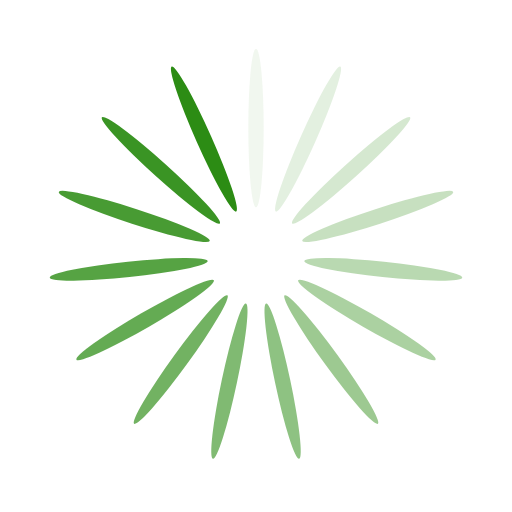
t = 0.00 s
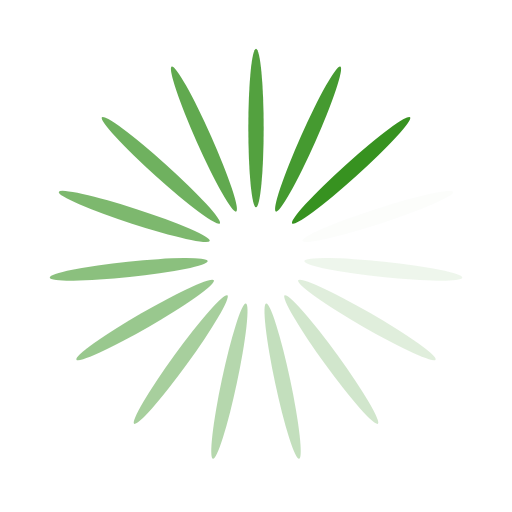
t = 0.24 s
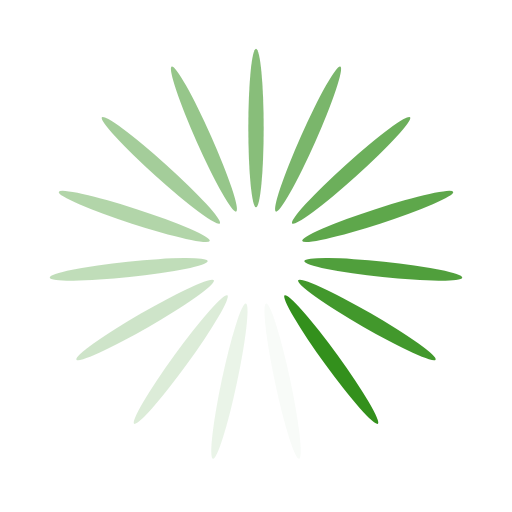
t = 0.48 s
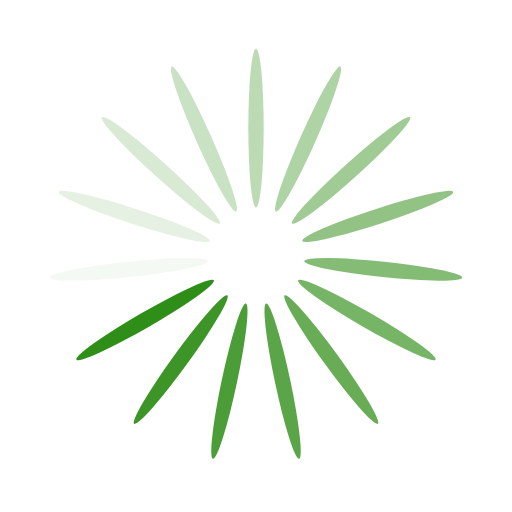
t = 0.72 s

The animated SVG that drew these frames (rendered in a browser with its animation timeline set to each time). Animation: 15 SMIL elements (animate=15); one cycle of 0.96 s, repeats indefinitely.

<?xml version="1.0" encoding="utf-8"?>
<svg xmlns="http://www.w3.org/2000/svg" xmlns:xlink="http://www.w3.org/1999/xlink" style="margin: auto; background: none; display: block; shape-rendering: auto;" width="71px" height="71px" viewBox="0 0 100 100" preserveAspectRatio="xMidYMid">
<g transform="rotate(0 50 50)">
  <rect x="48.5" y="9.5" rx="1.5" ry="15.5" width="3" height="31" fill="#2c8c14">
    <animate attributeName="opacity" values="1;0" keyTimes="0;1" dur="0.9615384615384615s" begin="-0.8974358974358974s" repeatCount="indefinite"></animate>
  </rect>
</g><g transform="rotate(24 50 50)">
  <rect x="48.5" y="9.5" rx="1.5" ry="15.5" width="3" height="31" fill="#2c8c14">
    <animate attributeName="opacity" values="1;0" keyTimes="0;1" dur="0.9615384615384615s" begin="-0.8333333333333333s" repeatCount="indefinite"></animate>
  </rect>
</g><g transform="rotate(48 50 50)">
  <rect x="48.5" y="9.5" rx="1.5" ry="15.5" width="3" height="31" fill="#2c8c14">
    <animate attributeName="opacity" values="1;0" keyTimes="0;1" dur="0.9615384615384615s" begin="-0.7692307692307692s" repeatCount="indefinite"></animate>
  </rect>
</g><g transform="rotate(72 50 50)">
  <rect x="48.5" y="9.5" rx="1.5" ry="15.5" width="3" height="31" fill="#2c8c14">
    <animate attributeName="opacity" values="1;0" keyTimes="0;1" dur="0.9615384615384615s" begin="-0.7051282051282051s" repeatCount="indefinite"></animate>
  </rect>
</g><g transform="rotate(96 50 50)">
  <rect x="48.5" y="9.5" rx="1.5" ry="15.5" width="3" height="31" fill="#2c8c14">
    <animate attributeName="opacity" values="1;0" keyTimes="0;1" dur="0.9615384615384615s" begin="-0.641025641025641s" repeatCount="indefinite"></animate>
  </rect>
</g><g transform="rotate(120 50 50)">
  <rect x="48.5" y="9.5" rx="1.5" ry="15.5" width="3" height="31" fill="#2c8c14">
    <animate attributeName="opacity" values="1;0" keyTimes="0;1" dur="0.9615384615384615s" begin="-0.5769230769230769s" repeatCount="indefinite"></animate>
  </rect>
</g><g transform="rotate(144 50 50)">
  <rect x="48.5" y="9.5" rx="1.5" ry="15.5" width="3" height="31" fill="#2c8c14">
    <animate attributeName="opacity" values="1;0" keyTimes="0;1" dur="0.9615384615384615s" begin="-0.5128205128205128s" repeatCount="indefinite"></animate>
  </rect>
</g><g transform="rotate(168 50 50)">
  <rect x="48.5" y="9.5" rx="1.5" ry="15.5" width="3" height="31" fill="#2c8c14">
    <animate attributeName="opacity" values="1;0" keyTimes="0;1" dur="0.9615384615384615s" begin="-0.4487179487179487s" repeatCount="indefinite"></animate>
  </rect>
</g><g transform="rotate(192 50 50)">
  <rect x="48.5" y="9.5" rx="1.5" ry="15.5" width="3" height="31" fill="#2c8c14">
    <animate attributeName="opacity" values="1;0" keyTimes="0;1" dur="0.9615384615384615s" begin="-0.3846153846153846s" repeatCount="indefinite"></animate>
  </rect>
</g><g transform="rotate(216 50 50)">
  <rect x="48.5" y="9.5" rx="1.5" ry="15.5" width="3" height="31" fill="#2c8c14">
    <animate attributeName="opacity" values="1;0" keyTimes="0;1" dur="0.9615384615384615s" begin="-0.3205128205128205s" repeatCount="indefinite"></animate>
  </rect>
</g><g transform="rotate(240 50 50)">
  <rect x="48.5" y="9.5" rx="1.5" ry="15.5" width="3" height="31" fill="#2c8c14">
    <animate attributeName="opacity" values="1;0" keyTimes="0;1" dur="0.9615384615384615s" begin="-0.2564102564102564s" repeatCount="indefinite"></animate>
  </rect>
</g><g transform="rotate(264 50 50)">
  <rect x="48.5" y="9.5" rx="1.5" ry="15.5" width="3" height="31" fill="#2c8c14">
    <animate attributeName="opacity" values="1;0" keyTimes="0;1" dur="0.9615384615384615s" begin="-0.1923076923076923s" repeatCount="indefinite"></animate>
  </rect>
</g><g transform="rotate(288 50 50)">
  <rect x="48.5" y="9.5" rx="1.5" ry="15.5" width="3" height="31" fill="#2c8c14">
    <animate attributeName="opacity" values="1;0" keyTimes="0;1" dur="0.9615384615384615s" begin="-0.1282051282051282s" repeatCount="indefinite"></animate>
  </rect>
</g><g transform="rotate(312 50 50)">
  <rect x="48.5" y="9.5" rx="1.5" ry="15.5" width="3" height="31" fill="#2c8c14">
    <animate attributeName="opacity" values="1;0" keyTimes="0;1" dur="0.9615384615384615s" begin="-0.0641025641025641s" repeatCount="indefinite"></animate>
  </rect>
</g><g transform="rotate(336 50 50)">
  <rect x="48.5" y="9.5" rx="1.5" ry="15.5" width="3" height="31" fill="#2c8c14">
    <animate attributeName="opacity" values="1;0" keyTimes="0;1" dur="0.9615384615384615s" begin="0s" repeatCount="indefinite"></animate>
  </rect>
</g>
<!-- [ldio] generated by https://loading.io/ --></svg>